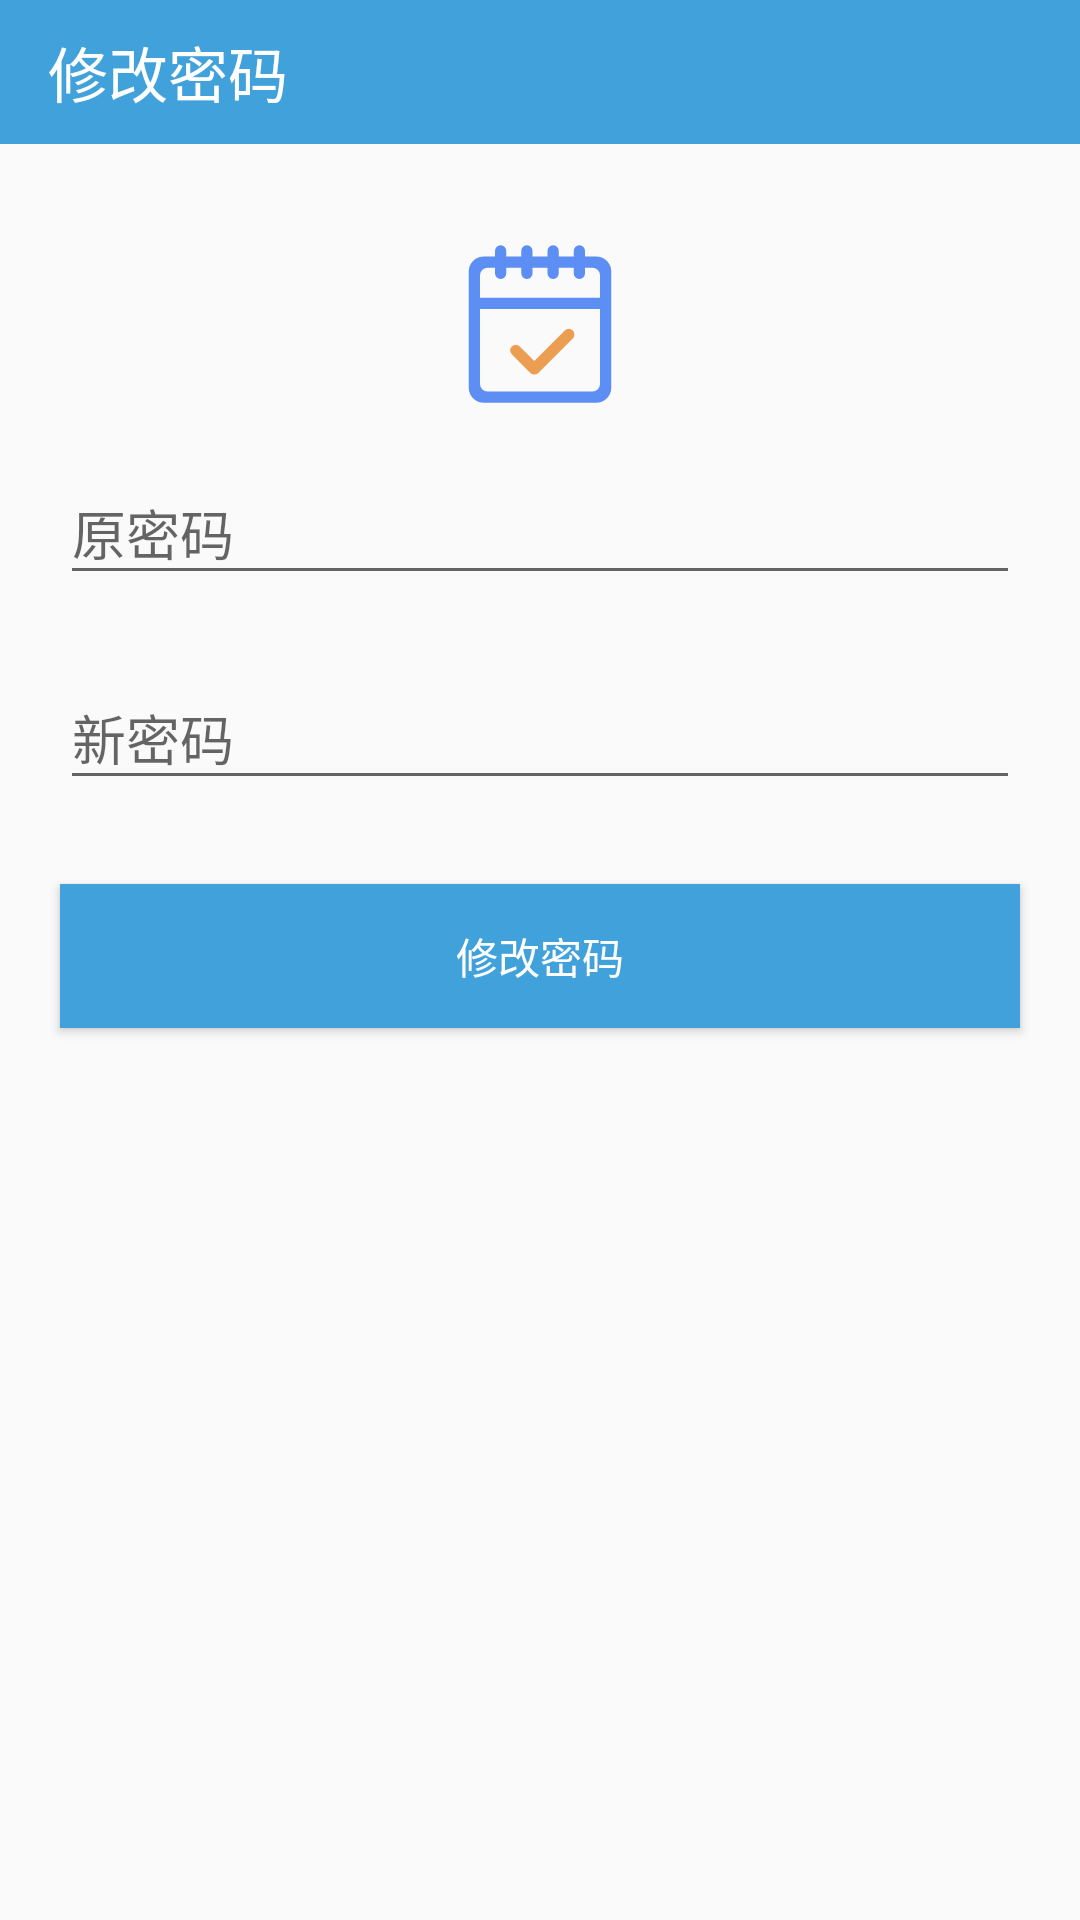

Reconstruct the res/layout file that produces this screen, plus the resources it refers to.
<!-- AndroidManifest.xml: application theme AppTheme -->
<!-- res/layout/activity_modify_pwd.xml -->
<?xml version="1.0" encoding="utf-8"?>

<LinearLayout xmlns:android="http://schemas.android.com/apk/res/android"
    xmlns:app="http://schemas.android.com/apk/res-auto"
    xmlns:tools="http://schemas.android.com/tools"
    android:orientation="vertical"
    android:layout_width="fill_parent"
    android:layout_height="fill_parent"
    android:fitsSystemWindows="true">

    <android.support.v7.widget.Toolbar
        android:id="@+id/login_toolbar"
        android:layout_width="match_parent"
        android:layout_height="48dp"
        app:titleTextColor="#FFFFFF"
        android:background="?attr/colorBack"
        app:title="修改密码"
        />
    <ImageView
        android:layout_width="60dp"
        android:layout_height="60dp"
        android:src="@drawable/ic_sign"
        android:id="@+id/student_img"
        android:layout_gravity="center_horizontal"
        android:layout_alignParentTop="true"
        android:layout_centerHorizontal="true"
        android:layout_marginTop="30dp" />


    <android.support.design.widget.TextInputLayout
        android:layout_width="match_parent"
        android:layout_height="wrap_content"
        android:layout_marginTop="8dp"
        android:gravity="center"
        android:layout_marginBottom="8dp">

        <EditText
            android:layout_width="320dp"
            android:layout_height="wrap_content"
            android:layout_gravity="center_horizontal"
            android:inputType="textPassword"
            android:id="@+id/oldpwd"
            android:hint="原密码"
            android:layout_alignParentLeft="true"
            android:layout_alignParentStart="true" />
    </android.support.design.widget.TextInputLayout>


    <android.support.design.widget.TextInputLayout
        android:layout_width="320dp"
        android:gravity="center"
        android:layout_height="wrap_content"
        android:layout_gravity="center_horizontal"
        android:layout_marginTop="8dp"
        android:layout_marginBottom="8dp">

        <EditText
            android:layout_width="match_parent"
            android:layout_height="wrap_content"
            android:inputType="textPassword"
            android:ems="10"
            android:id="@+id/newpwd"
            android:hint="新密码"
            android:layout_alignParentLeft="true"
            android:layout_alignParentStart="true" />
    </android.support.design.widget.TextInputLayout>



    <Button
        android:text="修改密码"
        android:textColor="@color/white"
        android:layout_width="320dp"
        android:layout_height="wrap_content"
        android:layout_gravity="center_horizontal"
        android:layout_marginTop="20dp"
        android:background="?attr/colorBack"
        android:id="@+id/pwd_btn"
        android:layout_alignParentLeft="true"
        android:layout_alignParentStart="true" />

</LinearLayout>
<!-- resources referenced by this layout -->
<resources>
  <color name="white">#ffffff</color>
  <!-- drawable ic_sign (drawable) -->
  <vector android:height="24dp" android:viewportHeight="1024"
      android:viewportWidth="1024" android:width="24dp" xmlns:android="http://schemas.android.com/apk/res/android">
      <path android:fillColor="#5C8EF3" android:pathData="M832,960L192,960a85.33,85.33 0,0 1,-85.33 -85.33L106.67,213.33a85.33,85.33 0,0 1,85.33 -85.33h64L256,96a32,32 0,0 1,64 0L320,128h85.33L405.33,96a32,32 0,0 1,64 0L469.33,128h85.33L554.67,96a32,32 0,0 1,64 0L618.67,128h85.33L704,96a32,32 0,0 1,64 0L768,128h64a85.33,85.33 0,0 1,85.33 85.33v661.33a85.33,85.33 0,0 1,-85.33 85.33zM853.33,234.67a42.67,42.67 0,0 0,-42.67 -42.67h-42.67v32a32,32 0,0 1,-64 0L704,192h-85.33v32a32,32 0,0 1,-64 0L554.67,192h-85.33v32a32,32 0,0 1,-64 0L405.33,192h-85.33v32a32,32 0,0 1,-64 0L256,192h-42.67a42.67,42.67 0,0 0,-42.67 42.67v128h682.67v-128zM170.67,426.67v426.67a42.67,42.67 0,0 0,42.67 42.67h597.33a42.67,42.67 0,0 0,42.67 -42.67L853.33,426.67L170.67,426.67z"/>
      <path android:fillColor="#EB9E52" android:pathData="M698.47,594.28l-196.1,196.12a32,32 0,0 1,-45.25 0s0,-0.15 -0.15,-0.21h-0.15l-105.6,-105.6a32,32 0,0 1,45.27 -45.27l83.2,83.2 173.46,-173.46a32,32 0,0 1,45.31 45.23z"/>
  </vector>
  <style name="AppTheme" parent="Theme.AppCompat.Light.NoActionBar">
          
          <item name="colorPrimary">@color/colorPrimary</item>
          <item name="colorPrimaryDark">@color/colorPrimaryDark</item>
          <item name="colorAccent">@color/blue</item>
          <item name="colorBack">@color/blue</item>
      </style>
  <color name="colorPrimary">#2196F3</color>
  <color name="colorPrimaryDark">#2F7FFF</color>
  <color name="blue">#41a1db</color>
</resources>
